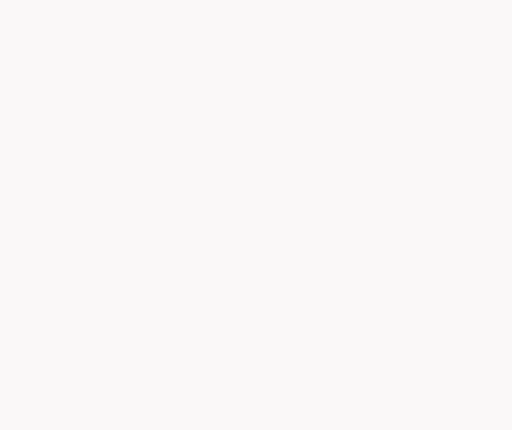
t = 0.00 s
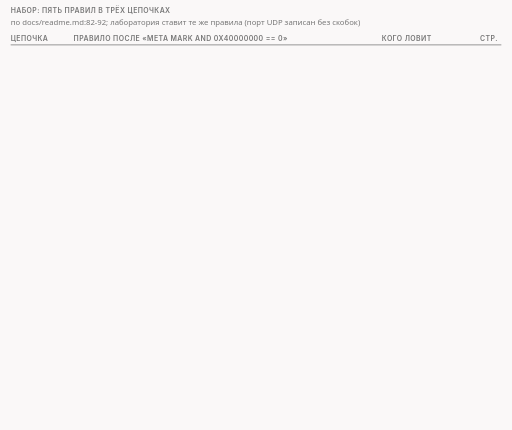
t = 1.65 s
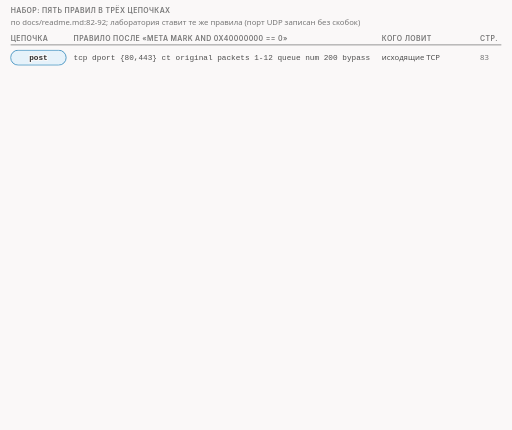
t = 3.24 s
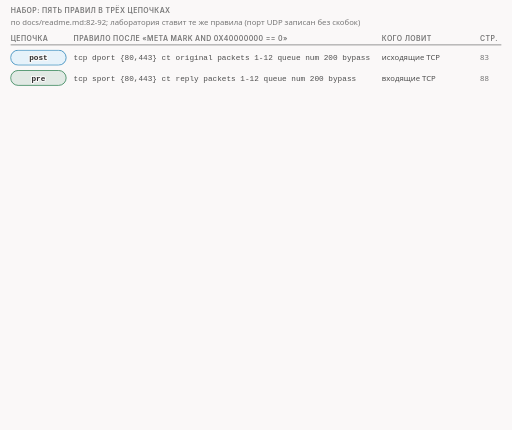
t = 5.00 s
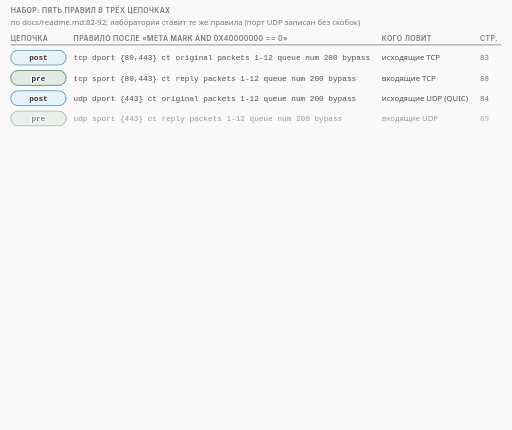
t = 6.61 s
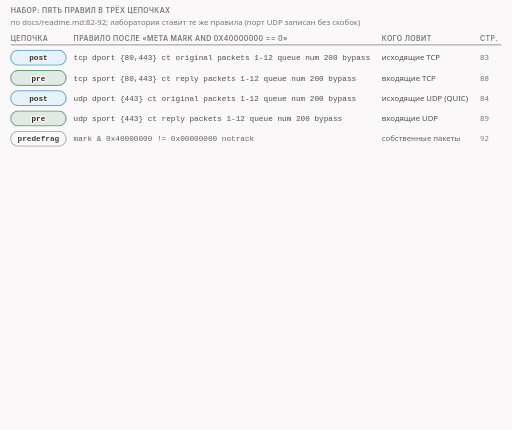
t = 8.23 s

The animated SVG that drew these frames (rendered in a browser with its animation timeline set to each time). Animation: 19 CSS @keyframes rules; frames cover the first 8.22 s, repeats indefinitely.

<svg xmlns="http://www.w3.org/2000/svg" class="v16-s06-five-rules" viewBox="0 0 960 806" width="960" height="806" role="img" aria-labelledby="v16-s06-five-rules-t v16-s06-five-rules-d">
<title id="v16-s06-five-rules-t">Пять правил в трёх цепочках</title>
<desc id="v16-s06-five-rules-d">Набор из пяти правил в трёх цепочках (по docs/readme.md:82-92): в post (postrouting, приоритет 101) правила на исходящие TCP с портом назначения 80 и 443 и UDP с портом 443; в pre (prerouting, приоритет -101) такие же на входящие с портом источника; в predefrag (output, приоритет -401) одно правило: пакет с битом метки 0x40000000 не отслеживать (notrack), это вторая защита от петли; последняя строка набора включает nf_conntrack_tcp_be_liberal, по объяснению автора скриптов ради входящих сбросов RST,ACK с неправильным номером подтверждения (common/linux_fw.sh:21-25), мы это не проверяли.</desc>
<style>.v16-s06-five-rules{--fg:var(--dark,#2b2b2b);--fg2:var(--darkgray,#4e4e4e);--mute:var(--gray,#767676);--line:var(--lightgray,#d4d4d4);--acc:var(--secondary,#1f7fb5);--tint:var(--highlight,rgba(178,225,255,.28));--bg:var(--light,#faf8f8);--rej:#c4372b;--rejt:rgba(196,55,43,.10);--ok:#237a4b;--okt:rgba(35,122,75,.11);--amb:#a8610a;--ambt:rgba(168,97,10,.13)}
@media (prefers-color-scheme:dark){.v16-s06-five-rules{--fg:var(--dark,#ebebec);--fg2:var(--darkgray,#d4d4d4);--mute:var(--gray,#9a9a9a);--line:var(--lightgray,#4a474a);--acc:var(--secondary,#b2e1ff);--tint:var(--highlight,rgba(178,225,255,.14));--bg:var(--light,#161618);--rej:#ff8f80;--rejt:rgba(255,143,128,.14);--ok:#7fd9a1;--okt:rgba(127,217,161,.13);--amb:#f0b866;--ambt:rgba(240,184,102,.14)}}
.v16-s06-five-rules .bg{fill:var(--bg)}
.v16-s06-five-rules text{font-family:var(--bodyFont,'Source Sans 3'),system-ui,-apple-system,'Segoe UI',Roboto,sans-serif;font-size:16px;fill:var(--fg2);paint-order:stroke;stroke:var(--bg);stroke-width:4px;stroke-linejoin:round}
.v16-s06-five-rules .tk{font-weight:600;fill:var(--fg)}
.v16-s06-five-rules .sm{font-size:14.5px}
.v16-s06-five-rules .m{font-family:var(--codeFont,'JetBrains Mono'),ui-monospace,'Cascadia Code',Consolas,monospace;font-size:14.5px}
.v16-s06-five-rules .mk{font-family:var(--codeFont,'JetBrains Mono'),ui-monospace,'Cascadia Code',Consolas,monospace;font-size:14.5px;font-weight:600;fill:var(--fg)}
.v16-s06-five-rules .ml{font-family:var(--codeFont,'JetBrains Mono'),ui-monospace,'Cascadia Code',Consolas,monospace;font-size:17px;font-weight:600;fill:var(--fg)}
.v16-s06-five-rules .mt{font-family:var(--codeFont,'JetBrains Mono'),ui-monospace,'Cascadia Code',Consolas,monospace;font-size:13px}
.v16-s06-five-rules .cap{font-family:var(--headerFont,Inter),system-ui,-apple-system,'Segoe UI',Roboto,sans-serif;font-size:13px;font-weight:600;letter-spacing:.06em;text-transform:uppercase;fill:var(--mute)}
.v16-s06-five-rules .mu{fill:var(--mute)}.v16-s06-five-rules .fg{fill:var(--fg)}.v16-s06-five-rules .acc{fill:var(--acc)}.v16-s06-five-rules .rej{fill:var(--rej)}.v16-s06-five-rules .ok{fill:var(--ok)}.v16-s06-five-rules .amb{fill:var(--amb)}
.v16-s06-five-rules .c{text-anchor:middle}.v16-s06-five-rules .r{text-anchor:end}
.v16-s06-five-rules .nos{stroke:none}
.v16-s06-five-rules .bx{fill:var(--bg);stroke:var(--line);stroke-width:1.4}
.v16-s06-five-rules .bxs{fill:var(--bg);stroke:var(--mute);stroke-width:1.4}
.v16-s06-five-rules .bxa{fill:var(--tint);stroke:var(--acc);stroke-width:1.4}
.v16-s06-five-rules .bxr{fill:var(--rejt);stroke:var(--rej);stroke-width:1.4}
.v16-s06-five-rules .bxo{fill:var(--okt);stroke:var(--ok);stroke-width:1.4}
.v16-s06-five-rules .bxb{fill:var(--ambt);stroke:var(--amb);stroke-width:1.4}
.v16-s06-five-rules .bxn{fill:none;stroke:var(--fg);stroke-width:2}
.v16-s06-five-rules .bxd{fill:none;stroke:var(--mute);stroke-width:1.3;stroke-dasharray:5 4}
.v16-s06-five-rules .fa{fill:var(--acc);stroke:none}
.v16-s06-five-rules .fo{fill:var(--ok);stroke:none}
.v16-s06-five-rules .fr{fill:var(--rej);stroke:none}
.v16-s06-five-rules .fm{fill:var(--line);stroke:none}
.v16-s06-five-rules .fs{fill:var(--mute);fill-opacity:.22;stroke:none}
.v16-s06-five-rules .lf{fill:none;stroke:var(--fg2);stroke-width:2}
.v16-s06-five-rules .lm{fill:none;stroke:var(--mute);stroke-width:1.4}
.v16-s06-five-rules .lmd{fill:none;stroke:var(--mute);stroke-width:1.4;stroke-dasharray:5 4}
.v16-s06-five-rules .la{fill:none;stroke:var(--acc);stroke-width:2}
.v16-s06-five-rules .lo{fill:none;stroke:var(--ok);stroke-width:2.4}
.v16-s06-five-rules .lr{fill:none;stroke:var(--rej);stroke-width:2.4}
.v16-s06-five-rules .lb{fill:none;stroke:var(--amb);stroke-width:2}
.v16-s06-five-rules .hf{fill:var(--fg2)}.v16-s06-five-rules .ha{fill:var(--acc)}.v16-s06-five-rules .hr{fill:var(--rej)}.v16-s06-five-rules .hm{fill:var(--mute)}.v16-s06-five-rules .ho{fill:var(--ok)}.v16-s06-five-rules .hb{fill:var(--amb)}
.v16-s06-five-rules .a{animation-duration:52s;animation-timing-function:cubic-bezier(.3,.6,.25,1);animation-iteration-count:infinite;animation-fill-mode:both}
@media (prefers-reduced-motion:reduce){.v16-s06-five-rules .a{animation:none}.v16-s06-five-rules .tr{display:none}}
@keyframes v16-s06-five-rules-k1{0.0%{opacity:0}0.577%{opacity:0}1.442%{opacity:1}97.885%{opacity:1}99.038%{opacity:0}100%{opacity:0}}.v16-s06-five-rules .e1{animation-name:v16-s06-five-rules-k1}@keyframes v16-s06-five-rules-k2{0.0%{opacity:0}1.538%{opacity:0}2.404%{opacity:1}97.885%{opacity:1}99.038%{opacity:0}100%{opacity:0}}.v16-s06-five-rules .e2{animation-name:v16-s06-five-rules-k2}@keyframes v16-s06-five-rules-k3{0.0%{opacity:0}2.308%{opacity:0}3.173%{opacity:1}97.885%{opacity:1}99.038%{opacity:0}100%{opacity:0}}.v16-s06-five-rules .e3{animation-name:v16-s06-five-rules-k3}@keyframes v16-s06-five-rules-k4{0.0%{opacity:0}3.846%{opacity:0}4.712%{opacity:1}97.885%{opacity:1}99.038%{opacity:0}100%{opacity:0}}.v16-s06-five-rules .e4{animation-name:v16-s06-five-rules-k4}@keyframes v16-s06-five-rules-k5{0.0%{opacity:0}6.731%{opacity:0}7.596%{opacity:1}97.885%{opacity:1}99.038%{opacity:0}100%{opacity:0}}.v16-s06-five-rules .e5{animation-name:v16-s06-five-rules-k5}@keyframes v16-s06-five-rules-k6{0.0%{opacity:0}9.615%{opacity:0}10.481%{opacity:1}97.885%{opacity:1}99.038%{opacity:0}100%{opacity:0}}.v16-s06-five-rules .e6{animation-name:v16-s06-five-rules-k6}@keyframes v16-s06-five-rules-k7{0.0%{opacity:0}12.5%{opacity:0}13.365%{opacity:1}97.885%{opacity:1}99.038%{opacity:0}100%{opacity:0}}.v16-s06-five-rules .e7{animation-name:v16-s06-five-rules-k7}@keyframes v16-s06-five-rules-k8{0.0%{opacity:0}15.385%{opacity:0}16.25%{opacity:1}97.885%{opacity:1}99.038%{opacity:0}100%{opacity:0}}.v16-s06-five-rules .e8{animation-name:v16-s06-five-rules-k8}@keyframes v16-s06-five-rules-k9{0.0%{opacity:0}18.462%{opacity:0}19.327%{opacity:1}97.885%{opacity:1}99.038%{opacity:0}100%{opacity:0}}.v16-s06-five-rules .e9{animation-name:v16-s06-five-rules-k9}@keyframes v16-s06-five-rules-k10{0.0%{opacity:0}21.154%{opacity:0}22.019%{opacity:1}97.885%{opacity:1}99.038%{opacity:0}100%{opacity:0}}.v16-s06-five-rules .e10{animation-name:v16-s06-five-rules-k10}@keyframes v16-s06-five-rules-k11{0.0%{opacity:0}23.077%{opacity:0}23.942%{opacity:1}97.885%{opacity:1}99.038%{opacity:0}100%{opacity:0}}.v16-s06-five-rules .e11{animation-name:v16-s06-five-rules-k11}@keyframes v16-s06-five-rules-k12{0.0%{opacity:0}26.154%{opacity:0}27.019%{opacity:1}97.885%{opacity:1}99.038%{opacity:0}100%{opacity:0}}.v16-s06-five-rules .e12{animation-name:v16-s06-five-rules-k12}@keyframes v16-s06-five-rules-k13{0.0%{opacity:0}29.231%{opacity:0}30.096%{opacity:1}97.885%{opacity:1}99.038%{opacity:0}100%{opacity:0}}.v16-s06-five-rules .e13{animation-name:v16-s06-five-rules-k13}@keyframes v16-s06-five-rules-k14{0.0%{opacity:0}33.846%{opacity:0}34.712%{opacity:1}97.885%{opacity:1}99.038%{opacity:0}100%{opacity:0}}.v16-s06-five-rules .e14{animation-name:v16-s06-five-rules-k14}@keyframes v16-s06-five-rules-k15{0.0%{opacity:0}38.462%{opacity:0}39.327%{opacity:1}97.885%{opacity:1}99.038%{opacity:0}100%{opacity:0}}.v16-s06-five-rules .e15{animation-name:v16-s06-five-rules-k15}@keyframes v16-s06-five-rules-k16{0.0%{opacity:0}42.308%{opacity:0}43.173%{opacity:1}97.885%{opacity:1}99.038%{opacity:0}100%{opacity:0}}.v16-s06-five-rules .e16{animation-name:v16-s06-five-rules-k16}@keyframes v16-s06-five-rules-k17{0.0%{opacity:0}48.077%{opacity:0}48.942%{opacity:1}97.885%{opacity:1}99.038%{opacity:0}100%{opacity:0}}.v16-s06-five-rules .e17{animation-name:v16-s06-five-rules-k17}@keyframes v16-s06-five-rules-k18{0.0%{opacity:0}53.846%{opacity:0}54.712%{opacity:1}97.885%{opacity:1}99.038%{opacity:0}100%{opacity:0}}.v16-s06-five-rules .e18{animation-name:v16-s06-five-rules-k18}@keyframes v16-s06-five-rules-k19{0.0%{opacity:0}59.615%{opacity:0}60.481%{opacity:1}97.885%{opacity:1}99.038%{opacity:0}100%{opacity:0}}.v16-s06-five-rules .e19{animation-name:v16-s06-five-rules-k19}</style>
<rect class="bg" x="0" y="0" width="960" height="806"/>
<g class="a e1"><text class="cap" x="20" y="24">набор: пять правил в трёх цепочках</text></g>
<g class="a e2"><text class="sm mu" x="20" y="46">по docs/readme.md:82-92; лаборатория ставит те же правила (порт UDP записан без скобок)</text></g>
<g class="a e3"><text class="cap" x="20" y="76">цепочка</text><text class="cap" x="138" y="76">правило после «meta mark and 0x40000000 == 0»</text><text class="cap" x="716" y="76">кого ловит</text><text class="cap" x="900" y="76">стр.</text><path class="lm" d="M20 84L940 84"/></g>
<g class="a e4"><rect class="bxa" x="20" y="94" width="104" height="28" rx="14"/><text class="mk c" x="72" y="113">post</text><text class="m" x="138" y="113">tcp dport {80,443} ct original packets 1-12 queue num 200 bypass</text><text class="sm" x="716" y="113">исходящие TCP</text><text class="sm mu" x="900" y="113">83</text></g>
<g class="a e5"><rect class="bxo" x="20" y="132" width="104" height="28" rx="14"/><text class="mk c" x="72" y="151">pre</text><text class="m" x="138" y="151">tcp sport {80,443} ct reply packets 1-12 queue num 200 bypass</text><text class="sm" x="716" y="151">входящие TCP</text><text class="sm mu" x="900" y="151">88</text></g>
<g class="a e6"><rect class="bxa" x="20" y="170" width="104" height="28" rx="14"/><text class="mk c" x="72" y="189">post</text><text class="m" x="138" y="189">udp dport {443} ct original packets 1-12 queue num 200 bypass</text><text class="sm" x="716" y="189">исходящие UDP (QUIC)</text><text class="sm mu" x="900" y="189">84</text></g>
<g class="a e7"><rect class="bxo" x="20" y="208" width="104" height="28" rx="14"/><text class="mk c" x="72" y="227">pre</text><text class="m" x="138" y="227">udp sport {443} ct reply packets 1-12 queue num 200 bypass</text><text class="sm" x="716" y="227">входящие UDP</text><text class="sm mu" x="900" y="227">89</text></g>
<g class="a e8"><rect class="bxs" x="20" y="246" width="104" height="28" rx="14"/><text class="mk c" x="72" y="265">predefrag</text><text class="m" x="138" y="265">mark &amp; 0x40000000 != 0x00000000 notrack</text><text class="sm" x="716" y="265">собственные пакеты</text><text class="sm mu" x="900" y="265">92</text></g>
<g class="a e9"><text class="sm mu" x="20" y="298">во входящих: порт источника вместо назначения (ответы идут с порта сервера) и ct reply вместо ct original</text></g>
<g class="a e10"><text class="cap" x="20" y="332">где стоит каждая цепочка на пути пакета</text></g>
<g class="a e11"><rect class="bx" x="20" y="346" width="300" height="96" rx="10"/><rect class="bxo" x="32" y="358" width="104" height="26" rx="13"/><text class="mk c" x="84" y="377">pre</text><text class="mk" x="146" y="377">prerouting</text><text class="sm tk" x="34" y="408">приоритет −101</text><text class="sm" x="34" y="430">пакет только что пришёл снаружи</text></g>
<g class="a e12"><rect class="bx" x="330" y="346" width="300" height="96" rx="10"/><rect class="bxa" x="342" y="358" width="104" height="26" rx="13"/><text class="mk c" x="394" y="377">post</text><text class="mk" x="456" y="377">postrouting</text><text class="sm tk" x="344" y="408">приоритет 101</text><text class="sm" x="344" y="430">пакет уходит в интерфейс</text></g>
<g class="a e13"><rect class="bx" x="640" y="346" width="300" height="96" rx="10"/><rect class="bxs" x="652" y="358" width="104" height="26" rx="13"/><text class="mk c" x="704" y="377">predefrag</text><text class="mk" x="766" y="377">output</text><text class="sm tk" x="654" y="408">приоритет −401</text><text class="sm" x="654" y="430">пакет создан на этом компьютере</text></g>
<g class="a e14"><text class="sm mu" x="20" y="464">меньше приоритет, раньше срабатывает цепочка; predefrag читается как «до сборки фрагментов» (по названию)</text></g>
<g class="a e15"><rect class="bxa" x="20" y="484" width="450" height="76" rx="8"/><text class="sm tk" x="34" y="508">защита 1: проверка метки в правилах</text><text class="sm" x="34" y="530">mark and 0x40000000 == 0: пакет с нашим</text><text class="sm" x="34" y="548">битом правило пропускает мимо окошка</text></g>
<g class="a e16"><rect class="bxa" x="490" y="484" width="450" height="76" rx="8"/><text class="sm tk" x="504" y="508">защита 2: notrack в predefrag</text><text class="sm" x="504" y="530">такой пакет, по общим сведениям, не попадёт</text><text class="sm" x="504" y="548">в таблицу отслеживания соединений ядра</text></g>
<g class="a e17"><text class="sm tk" x="20" y="584">в нашем тесте на UDP каждой защиты хватало и по отдельности;</text><text class="sm tk" x="20" y="604">какая действовала в основных опытах, по журналам сказать нельзя</text></g>
<g class="a e18"><rect class="bxb" x="20" y="624" width="920" height="128" rx="8"/><text class="sm tk" x="34" y="648">последняя строка набора: nf_conntrack_tcp_be_liberal = 1 (docs/readme.md:86)</text><text class="sm" x="34" y="670">автор скриптов пишет (common/linux_fw.sh:21-25): DPI присылает RST,ACK</text><text class="sm" x="34" y="690">с неправильным номером подтверждения; ядро иногда считает такой пакет недопустимым,</text><text class="sm" x="34" y="710">а либеральная проверка нужна, чтобы такие сбросы доходили до программы.</text><text class="sm tk" x="34" y="736">это утверждение автора о настоящем оборудовании: мы его не проверяли и как факт не повторяем</text></g>
<g class="a e19"><text class="sm mu" x="20" y="778">проверь себя: правил пять, цепочек три; notrack стоит в цепочке predefrag</text></g>
</svg>
